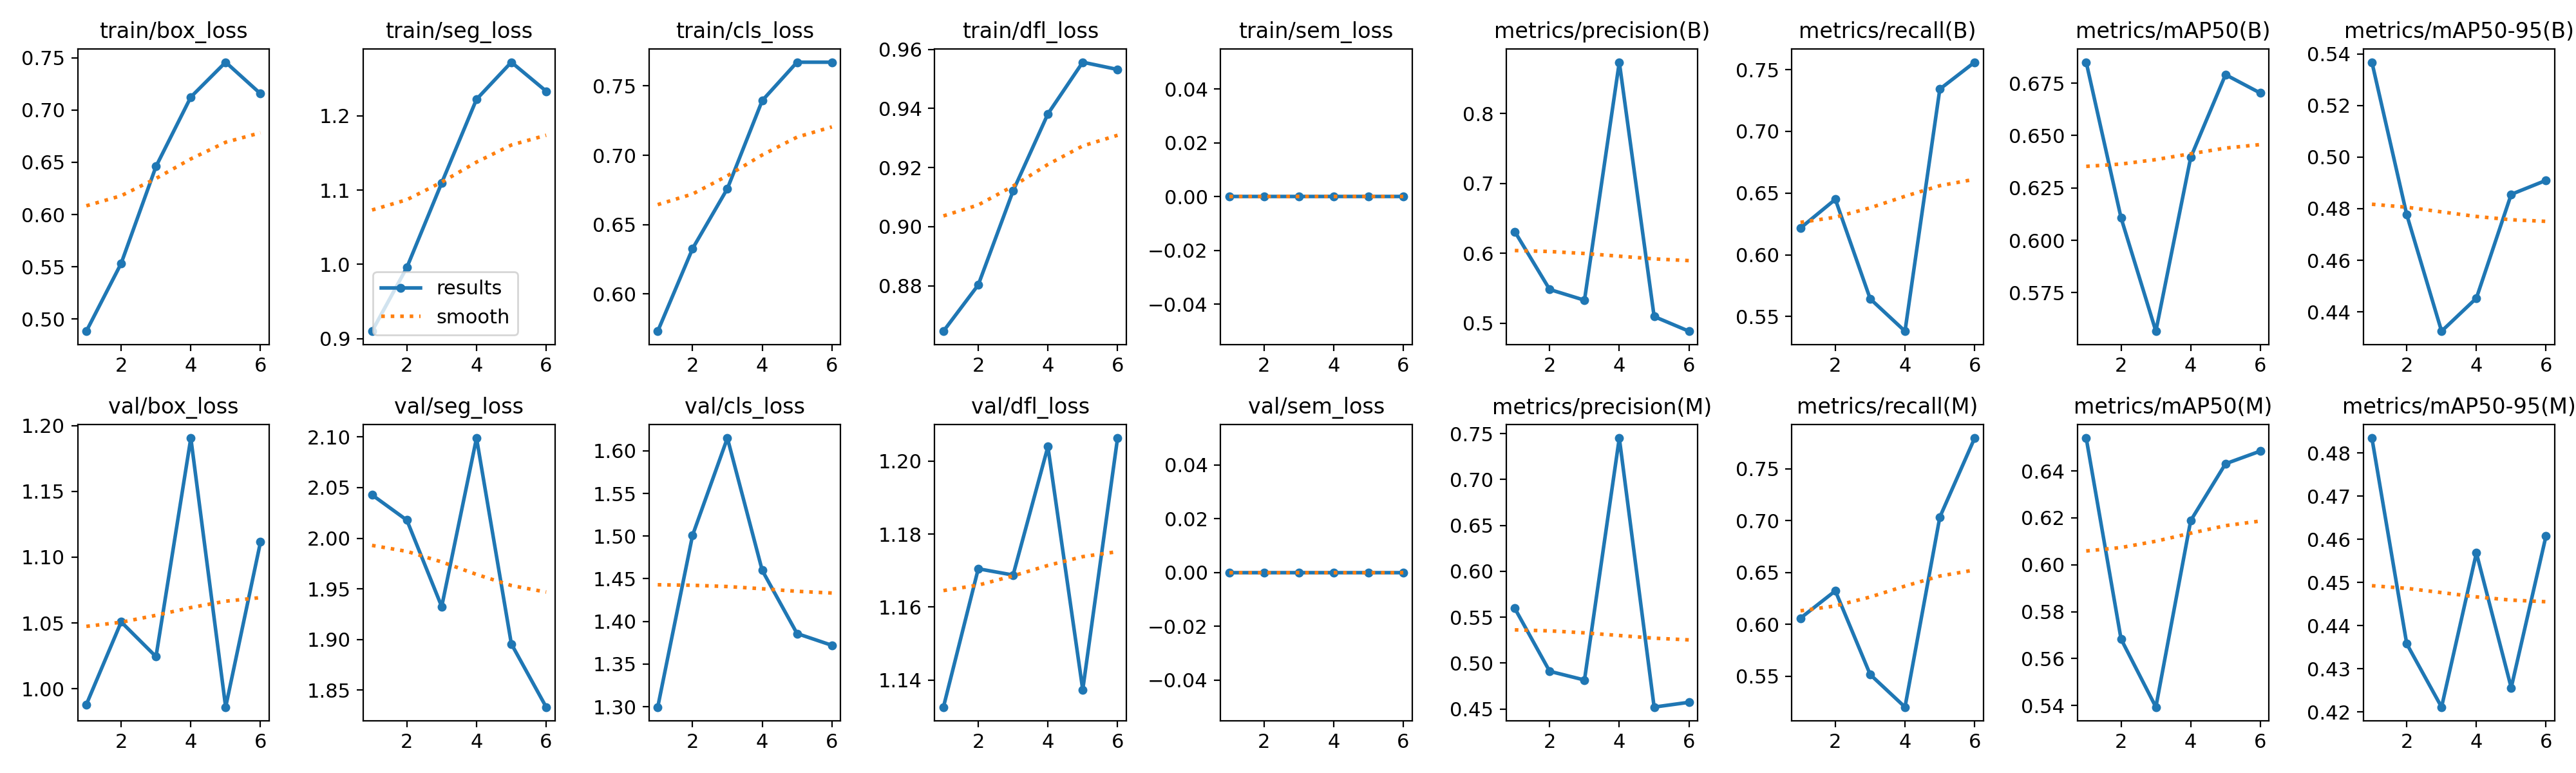

The table this chart was drawn from, first rows:
epoch, time, train/box_loss, train/seg_loss, train/cls_loss, train/dfl_loss, train/sem_loss, metrics/precision(B), metrics/recall(B), metrics/mAP50(B), metrics/mAP50-95(B), metrics/precision(M), metrics/recall(M), metrics/mAP50(M), metrics/mAP50-95(M), val/box_loss, val/seg_loss, val/cls_loss, val/dfl_loss, val/sem_loss, lr/pg0, lr/pg1, lr/pg2
1, 185.2, 0.4884, 0.9099, 0.5732, 0.8646, 0, 0.6309, 0.6217, 0.685, 0.5367, 0.5595, 0.6059, 0.654, 0.4835, 0.9881, 2.043, 1.3, 1.133, 0, 0.0003222, 0.0003222, 0.0003222
2, 366.8, 0.5533, 0.9958, 0.6327, 0.8803, 0, 0.5482, 0.645, 0.6108, 0.4777, 0.491, 0.6322, 0.5684, 0.4358, 1.051, 2.018, 1.501, 1.17, 0, 0.0005906, 0.0005906, 0.0005906
3, 534.9, 0.6461, 1.11, 0.676, 0.9121, 0, 0.5329, 0.5644, 0.5566, 0.4325, 0.4815, 0.5515, 0.5393, 0.4211, 1.024, 1.932, 1.615, 1.169, 0, 0.000793, 0.000793, 0.000793
4, 720.1, 0.7124, 1.222, 0.7395, 0.9382, 0, 0.8732, 0.5381, 0.6395, 0.4453, 0.7451, 0.5201, 0.6188, 0.4568, 1.19, 2.099, 1.46, 1.204, 0, 0.000781, 0.000781, 0.000781
5, 901.1, 0.7458, 1.272, 0.7672, 0.9556, 0, 0.5095, 0.7343, 0.679, 0.4855, 0.452, 0.7034, 0.6431, 0.4256, 0.9861, 1.896, 1.386, 1.137, 0, 0.000671, 0.000671, 0.000671
6, 1083, 0.7156, 1.233, 0.7672, 0.9532, 0, 0.4885, 0.7561, 0.6703, 0.491, 0.4572, 0.7797, 0.6484, 0.4608, 1.111, 1.833, 1.372, 1.206, 0, 0.0005611, 0.0005611, 0.0005611
